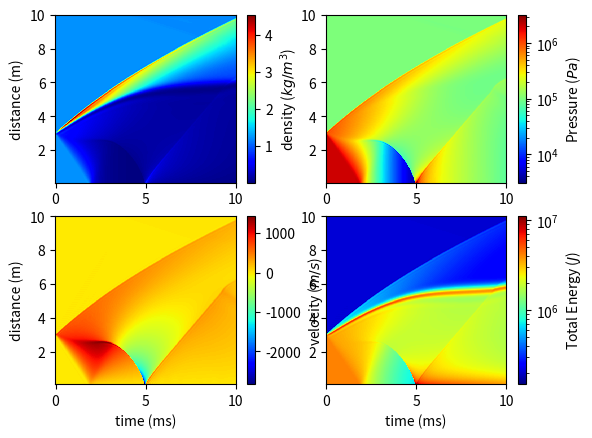
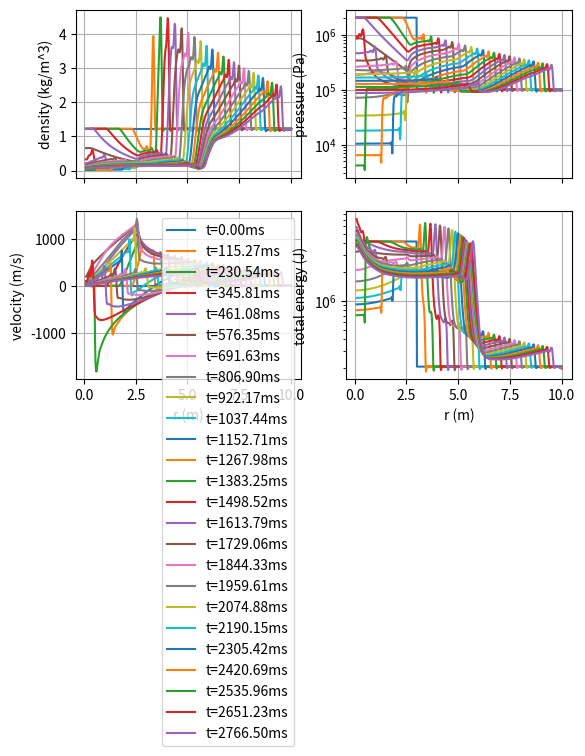
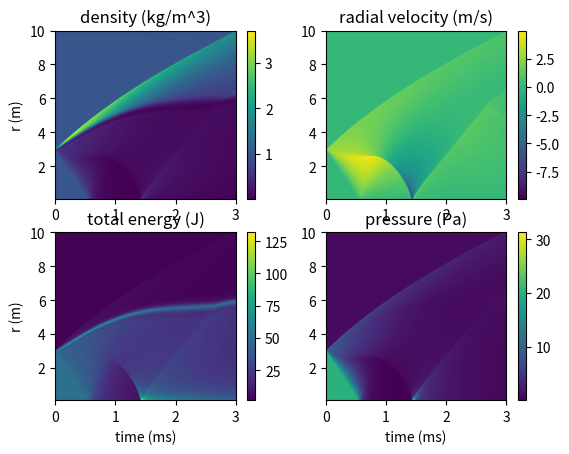
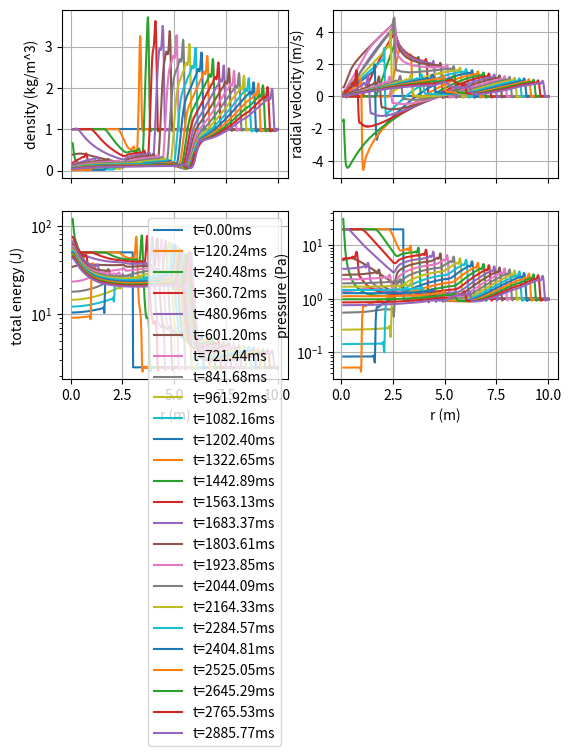

Reproduce these figures in Python, in order.
#!/usr/bin/env python
"""
[redacted]
Date: 2024-08-26
Description: Solve the 1D Euler equations in cartesian, cylindrical, and polar coordinates using the Jameson-Shmidt Turkel numerical scheme in 1D.
"""
import numpy as np
import matplotlib.pyplot as plt
from scipy.integrate import solve_ivp

def d3dx3_fwd(y: np.array):
    ## third-order spatial differencing, forwards
    d3ydx3 = np.zeros(y.size - 2)
    d3ydx3[:-1] = (y[3:] - 3*y[2:-1] + 3*y[1:-2] - y[:-3])
    d3ydx3[-1]  = (y[-1] - 3*y[-2] + 3*y[-3] - y[-4]) #backward differencing on last cell
    return d3ydx3

def d3dx3_bkwd(y: np.array):
    ## third-order spatial differencing, backwards
    d3ydx3 = np.zeros(y.size - 2)
    d3ydx3[0:1] = (y[3:4] - 3*y[2:3] + 3*y[1:2] - y[0:1]) # forward differencing on first cells
    d3ydx3[2:]  = (y[3:-1] - 3*y[2:-2] + 3*y[1:-3] - y[:-4]) 
    return d3ydx3


def JST_2ndOrderEulerFlux(F: np.array):
    """ Calculate the second-order Euler flux """
    Q_j = []
    for ftemp in F:
        hbar_jphalf = (ftemp[2:] + ftemp[1:-1]) / 2
        hbar_jmhalf = (ftemp[1:-1] + ftemp[:-2]) / 2
        Q_j.append( hbar_jphalf - hbar_jmhalf)
    return Q_j

def JST_DissipFlux(W: np.array,
                   p: np.array,
                   u: np.array,
                   cs: np.array,
                   alpha: list,
                   beta: list,
                   ):
    """ Calculate dissipation flux using JST method"""
    D_j = []
    ## pressure dissipation term: central differencing
    nu_j = np.zeros(p.size - 1)
    nu_j[:-1] = np.abs( (p[2:] - 2*p[1:-1] + p[:-2]) / (p[2:] + 2*p[1:-1] + p[:-2]) )
    nu_j[-1]  = np.abs( (p[-1] - 2*p[-2] + p[-3]) / (p[-1] + 2*p[-2] + p[-3]) )

    ## maximum wave speed of the system
    R_jphalf = ( (np.abs(u) + cs)[2:] + (np.abs(u) + cs)[1:-1] ) / 2
    R_jmhalf = ( (np.abs(u) + cs)[1:-1] + (np.abs(u) + cs)[:-2] ) / 2

    for wtemp in W:
        ## first derivative of the state vector
        deltaW_jphalf = wtemp[2:] - wtemp[1:-1]
        deltaW_jmhalf = wtemp[1:-1] - wtemp[:-2]
        ## third derivative of the state vector, fwd differencing for j+1/2 and backward for j-1/2
        delta3W_jphalf = d3dx3_fwd(wtemp)
        delta3W_jmhalf = d3dx3_bkwd(wtemp)

        ## dissipative coefficients, S_(j-1/2) MIGHT NEED FIXING
        S_jphalf = np.max( np.stack([nu_j[1:], nu_j[:-1]]), axis=0)
        S_jmhalf = np.max( np.stack([nu_j[1:], nu_j[:-1]]), axis=0)

        eps2_jphalf = np.min( np.stack([alpha[0] * np.ones_like(S_jphalf), alpha[1] * S_jphalf]), axis=0)
        eps2_jmhalf = np.min( np.stack([alpha[0] * np.ones_like(S_jmhalf), alpha[1] * S_jmhalf]), axis=0)
        eps4_jphalf = np.max( np.stack([np.zeros_like(eps2_jphalf), beta[0] - beta[1] * eps2_jphalf]), axis=0)
        eps4_jmhalf = np.max( np.stack([np.zeros_like(eps2_jmhalf), beta[0] - beta[1] * eps2_jmhalf]), axis=0)
        
        ## artificial dissipation terms
        d_jphalf = eps2_jphalf * R_jphalf * deltaW_jphalf - eps4_jphalf * R_jphalf * delta3W_jphalf
        d_jmhalf = eps2_jmhalf * R_jmhalf * deltaW_jmhalf - eps4_jmhalf * R_jmhalf * delta3W_jmhalf
        D_j.append(d_jphalf - d_jmhalf)

    return D_j

class EulerSol:
    def __init__(self,
                 grid: np.array,            # computational grid
                 order: int=0,              # order of equations, 0=cartesian, 1=cylindrical/polar, 2=spherical
                 alpha: list=[0.5, 0.5],    # dissipative flux terms for spatial differencing
                 beta: list=[0.25, 0.5],    # dissipative flux terms for spatial differencing
                 gamma: float=1.4,          # ratio of specific heats
                 ):
        """
        Solve Euler's system of equations describing the behavior of inviscid, compressible flow by reducing to a system of ordinary differential equations.
        """
        self.grid = grid
        self.size = grid.size
        self.order = order
        self.gamma = gamma

        ## spatial differencing and numerical diffusion coefficients
        self.alpha = alpha
        self.beta  = beta

        ## setting up ghost grid
        self.dr = grid[1] - grid[0]
        self.ghostGrid       = np.zeros(self.grid.size + 2)
        self.ghostGrid[1:-1] = self.grid
        self.ghostGrid[0]    = grid[0] - self.dr
        self.ghostGrid[-1]   = grid[-1] + self.dr

        self.ghostRho = np.ones_like(self.ghostGrid)
        self.ghostU   = np.zeros_like(self.ghostGrid)
        self.ghostE   = np.zeros_like(self.ghostGrid)

    def createICs(self, 
                  rho0: np.array, 
                  v0: np.array, 
                  p0: np.array):
        """ Convert primative variables into initial conditions - W0 """
        ## using equations of state, calculate internal energy
        E0 = p0 / (rho0 * (self.gamma - 1)) + 0.5 * v0**2
        W0 = [rho0 * self.grid**self.order,
              rho0 * v0 * self.grid**self.order,
              rho0 * E0 * self.grid**self.order]
        return np.concatenate(W0)
    

    def conv2Primatives(self, W: np.array):
        """ Convert W result to primative values """
        rho   = W[0:self.size,:].T / self.grid**self.order             # first block contains rho
        rho_U = W[self.size:2*self.size,:].T / self.grid**self.order   # second block contains rho*U
        rho_E = W[2*self.size:,:].T / self.grid**self.order            # third block contains rho*E

        rho = rho.T
        U = rho_U.T / rho
        E = rho_E.T / rho
        p = rho * (self.gamma - 1) * (E - 0.5 * U**2)
        return rho, U, E, p
    

    def __call__(self, t, x):
        """
        """
        rho   = x[0:self.size] / self.grid**self.order             # first block contains rho
        rho_U = x[self.size:2*self.size] / self.grid**self.order   # second block contains rho*U
        rho_E = x[2*self.size:] / self.grid**self.order            # third block contains rho*E

        ## convert to primatives
        u = rho_U / rho
        E = rho_E / rho

        ## apply boundary conditions
        self.ghostRho[1:-1] = rho
        self.ghostU[1:-1]   = u 
        self.ghostE[1:-1]   = E
        ## reflective at origin
        self.ghostU[0]   = self.ghostU[1]
        self.ghostE[0]   = self.ghostE[1]
        self.ghostRho[0] = self.ghostRho[1]
        ## transmissive at end
        self.ghostRho[-1] = self.ghostRho[-2]
        self.ghostU[-1]   = self.ghostU[-2]
        self.ghostE[-1]   = self.ghostE[-2]

        ## apply equations of state
        p = self.ghostRho * (self.gamma - 1) * (self.ghostE - 0.5 * self.ghostU**2)
        H = self.ghostE + p / self.ghostRho
        cs = np.sqrt( self.gamma * p / self.ghostRho)

        ## develop W - state vector variable
        W = [self.ghostRho * self.ghostGrid**self.order,
             self.ghostRho * self.ghostU * self.ghostGrid**self.order,
             self.ghostRho * self.ghostE * self.ghostGrid**self.order
             ]
        
        ## develop F - flux vector variable
        F = [self.ghostRho * self.ghostU * self.ghostGrid**self.order,
             (self.ghostRho * self.ghostU**2 + p) * self.ghostGrid**self.order,
             self.ghostRho * self.ghostU * H * self.ghostGrid**self.order
             ]

        ## develop S - source term variable
        if self.order == 0:
            S = [0, 0, 0]
        else:
            S = [0, 
                 self.order * p[1:-1] * self.ghostGrid[1:-1]**(self.order-1), 
                 0 ]
        
        ## calculate second-order Euler flux and dissipation flux
        Qj = JST_2ndOrderEulerFlux(F)
        Dj = JST_DissipFlux(W, p, self.ghostU, cs, self.alpha, self.beta)
        
        Rj = []
        for stemp, qtemp, dtemp in zip(S, Qj, Dj):
            Rj.append( stemp -1 / self.dr * (qtemp - dtemp) )
        
        return np.concatenate(Rj)


class SedovBlast:
    def __init__(self,
                 ScaleLen__m: float,        # length scale
                 DomainLen__m: float,       # size of the domain
                 RExpl__m: float,           # radius of explosion
                 PExpl__Pa: float,          # pressure of explosion
                 tFinal__s: float,          # final simulation time
                 rho0__kgpm3: float=1.225,  # ambient air density, kg/m^3
                 P0__Pa: float=101325,      # ambient air pressure, Pa
                 order: int=0,              # order of the equations, 0=cartesian, 1-cylindrical, 2=spherical
                 gamma: float=1.4,          # ratio of specific heats, N/A
                 minNGridPts: int=500,      # minimum number of grid points
                 ):
        """
        Convert the parameters of the Sedov Blast to nondimensional form, for speed and numerical stability.
        """
        self.ScaleLen__m    = ScaleLen__m
        self.DomainLen__m   = DomainLen__m
        self.RExpl__m       = RExpl__m
        self.PExpl__Pa      = PExpl__Pa
        self.P0__Pa         = P0__Pa
        self.rho0__kgpm3    = rho0__kgpm3
        self.order          = order
        self.gamma          = gamma

        ## dimensionless parameters: scale using rho0, P0, and diameter
        UScale  = np.sqrt(P0__Pa / rho0__kgpm3)
        lenStar = DomainLen__m / ScaleLen__m
        rExpStar = RExpl__m / ScaleLen__m
        pExpStar = PExpl__Pa / P0__Pa
        tFinStar = tFinal__s * UScale / ScaleLen__m

        ## set up the radial grid, we want at least 10 points for the explosion
        nGridPts = lenStar / rExpStar * 10
        self.nGridPts = int( np.ceil( max(minNGridPts, nGridPts) ) )

        rMinStar = min(rExpStar / 10, lenStar / 100)
        self.grid = np.linspace(rMinStar, lenStar, num=self.nGridPts)
        self.times = np.linspace(0, tFinStar, num=minNGridPts)

        self.dr = self.grid[1] - self.grid[0]

        ## setting the initial conditions
        self.rho0 = np.ones_like(self.grid)
        self.p0   = np.ones_like(self.grid)
        self.v0   = np.zeros_like(self.grid)
        self.p0[self.grid < rExpStar] *= pExpStar

        ## time and grid in dimensional/metric scale
        self.r__m = self.grid * ScaleLen__m
        self.t__s = self.times * ScaleLen__m / UScale
        self.T__s, self.R__m = np.meshgrid(self.t__s, self.r__m)
    
    def solve(self,
              method: str='RK45'):
        """ Solve the system of partial differential equations using scipy.integrate.solve_ivp"""
        ODEs = EulerSol(self.grid, order=self.order, gamma=self.gamma,
                        alpha=[0.5, 0.5], beta=[0.25, 0.5])
        y0 = ODEs.createICs(self.rho0, self.v0, self.p0)
        t_range = [self.times.min(), self.times.max()]
        r_range = [self.grid.min(), self.grid.max()]
        
        print(f"Solving the Euler Equation as a system of ODES. \nt_range={t_range}(dimensionless) \nnGridPts={self.nGridPts}\nr_range={r_range}(dimensionless)")
        res = solve_ivp(ODEs, t_range, y0,
                        t_eval=self.times,
                        method=method)
        
        rhoStar_t, uStar_t, eStar_t, pStar_t = ODEs.conv2Primatives(res.y)
        self.rho = rhoStar_t * self.rho0__kgpm3
        self.u   = uStar_t * np.sqrt(self.P0__Pa / self.rho0__kgpm3)
        self.p   = pStar_t * self.P0__Pa
        self.E   = self.p / (self.rho * (self.gamma - 1)) + 0.5 * self.u**2


    def dispFields(self):
        """ Display the field variables as functions of space and time """
        fig, axes = plt.subplots(nrows=2, ncols=2)
        def field(ax, val, desc, logPlot=False):
            if logPlot: norm='log'
            else: norm='linear'
            cs = ax.pcolormesh(1000*self.T__s, self.R__m, val,
                           norm=norm, cmap='jet')
            fig.colorbar(cs, ax=ax, label=desc)

        field(axes[0][0], self.rho, r"density ($kg/m^3$)")
        field(axes[1][0], self.u,   r"velocity ($m/s$)")
        field(axes[0][1], self.p,   r"Pressure ($Pa$)", logPlot=True)
        field(axes[1][1], self.E,   r"Total Energy ($J$)", logPlot=True)
        axes[1][0].set_xlabel('time (ms)')
        axes[1][1].set_xlabel('time (ms)')
        axes[0][0].set_ylabel('distance (m)')
        axes[1][0].set_ylabel('distance (m)')


    def plotDiscTimes(self, n_plots=20):
        """ plots at discrete times """
        fig, axes = plt.subplots(nrows=2, ncols=2, sharex=True,)
        def linPlot(ax, var, desc, log=False):
            ## plot the solution at discrete times
            for it, tTemp in enumerate(self.times):
                if (it + n_plots) % n_plots == 0:
                    t__ms = 1000 * tTemp
                    if log:
                        ax.semilogy(self.r__m, var[:,it], label=f"t={t__ms:.2f}ms")
                    else:
                        ax.plot(self.r__m, var[:,it], label=f"t={t__ms:.2f}ms")
            ax.set_ylabel(desc)
            ax.grid(True)

        linPlot(axes[0][0], self.rho, 'density (kg/m^3)')
        linPlot(axes[1][0], self.u,   'velocity (m/s)')
        linPlot(axes[0][1], self.p,   'pressure (Pa)', log=True)
        linPlot(axes[1][1], self.E,   'total energy (J)', log=True)
        axes[1][0].set_xlabel('r (m)')
        axes[1][1].set_xlabel('r (m)')
        axes[1][0].legend()

if __name__ == '__main__':
    LenScale__m = 1    # length scale of the problem
    DomainLen__m = 10   # size of the domain
    PAmb__Pa = 101325   # ambient air pressure
    PExpl__Pa = 20*PAmb__Pa # Explosive pressure
    RExpl__m = 3        # radius of explosion
    tFin__s  = 0.010    # final simulation time
    rhoAmb__kgpm3=1.225 # ambient air density
    orders = 2          # order of solution

    Blast = SedovBlast(LenScale__m, DomainLen__m, RExpl__m, PExpl__Pa, tFin__s,
                    P0__Pa=PAmb__Pa, rho0__kgpm3=rhoAmb__kgpm3, order=orders)
    Blast.solve()
    Blast.dispFields()
    Blast.plotDiscTimes()
    
    ## solving it outside SedovBlast - All dimensionless
    ## define grid
    rMin__m = 0.1
    tMax__s = 3
    nGridPts = 500
    rGrid = np.linspace(rMin__m, DomainLen__m, num=nGridPts)
    tGrid = np.linspace(0, tMax__s, num=nGridPts)

    ## define initial conditions
    P0__Pa      = 1
    PExpl__Pa   = 20 * P0__Pa
    rExpl__m    = 3
    rho0__kgpm3 = 1
    
    rho0 = rho0__kgpm3 * np.ones_like(rGrid)
    p0   = P0__Pa * np.ones_like(rGrid)
    p0[rGrid < rExpl__m] = PExpl__Pa
    vr0 = np.zeros_like(rGrid)

    ## set up system of equations
    ES = EulerSol(rGrid, order=orders)
    y0 = ES.createICs(rho0, vr0, p0)

    res = solve_ivp(ES, [tGrid.min(), tGrid.max()], y0, 
                    method='RK45',
                    t_eval=tGrid, )
    ## extracting primatives
    rho_t, U_t, E_t, p_t = ES.conv2Primatives(res.y)

    #%% density plots
    extent = [tGrid.min(), tGrid.max(), rGrid.min(), rGrid.max()]
    fig, axes = plt.subplots(nrows=2, ncols=2)
    def densPlot(ax, var, desc, log=False):
        ## create a density plot of a given variable
        if log:
            cset = ax.imshow(np.flipud(np.log(var)), extent=extent, aspect='auto')
        else:
            cset = ax.imshow(np.flipud(var), extent=extent, aspect='auto')
        ax.set_title(desc)
        fig.colorbar(cset, ax=ax)
    
    densPlot(axes[0][0], rho_t, 'density (kg/m^3)')
    densPlot(axes[0][1], U_t,   'radial velocity (m/s)')
    densPlot(axes[1][0], E_t,   'total energy (J)')
    densPlot(axes[1][1], p_t,   'pressure (Pa)')
    axes[1][0].set_xlabel('time (ms)')
    axes[1][1].set_xlabel('time (ms)')
    axes[0][0].set_ylabel('r (m)')
    axes[1][0].set_ylabel('r (m)')

    #%% plots at discrete times
    fig, axes = plt.subplots(nrows=2, ncols=2, sharex=True,)
    def linPlot(ax, var, desc, n_plots=20, log=False):
        ## plot the solution at discrete times
        for it, tTemp in enumerate(tGrid):
            if (it + n_plots) % n_plots == 0:
                t__ms = 1000 * tTemp
                if log:
                    ax.semilogy(rGrid, var[:,it], label=f"t={t__ms:.2f}ms")
                else:
                    ax.plot(rGrid, var[:,it], label=f"t={t__ms:.2f}ms")
        ax.set_ylabel(desc)
        ax.grid(True)

    linPlot(axes[0][0], rho_t, 'density (kg/m^3)')
    linPlot(axes[0][1], U_t,   'radial velocity (m/s)')
    linPlot(axes[1][0], E_t,   'total energy (J)', log=True)
    linPlot(axes[1][1], p_t,   'pressure (Pa)', log=True)
    axes[1][0].set_xlabel('r (m)')
    axes[1][1].set_xlabel('r (m)')
    axes[1][0].legend()